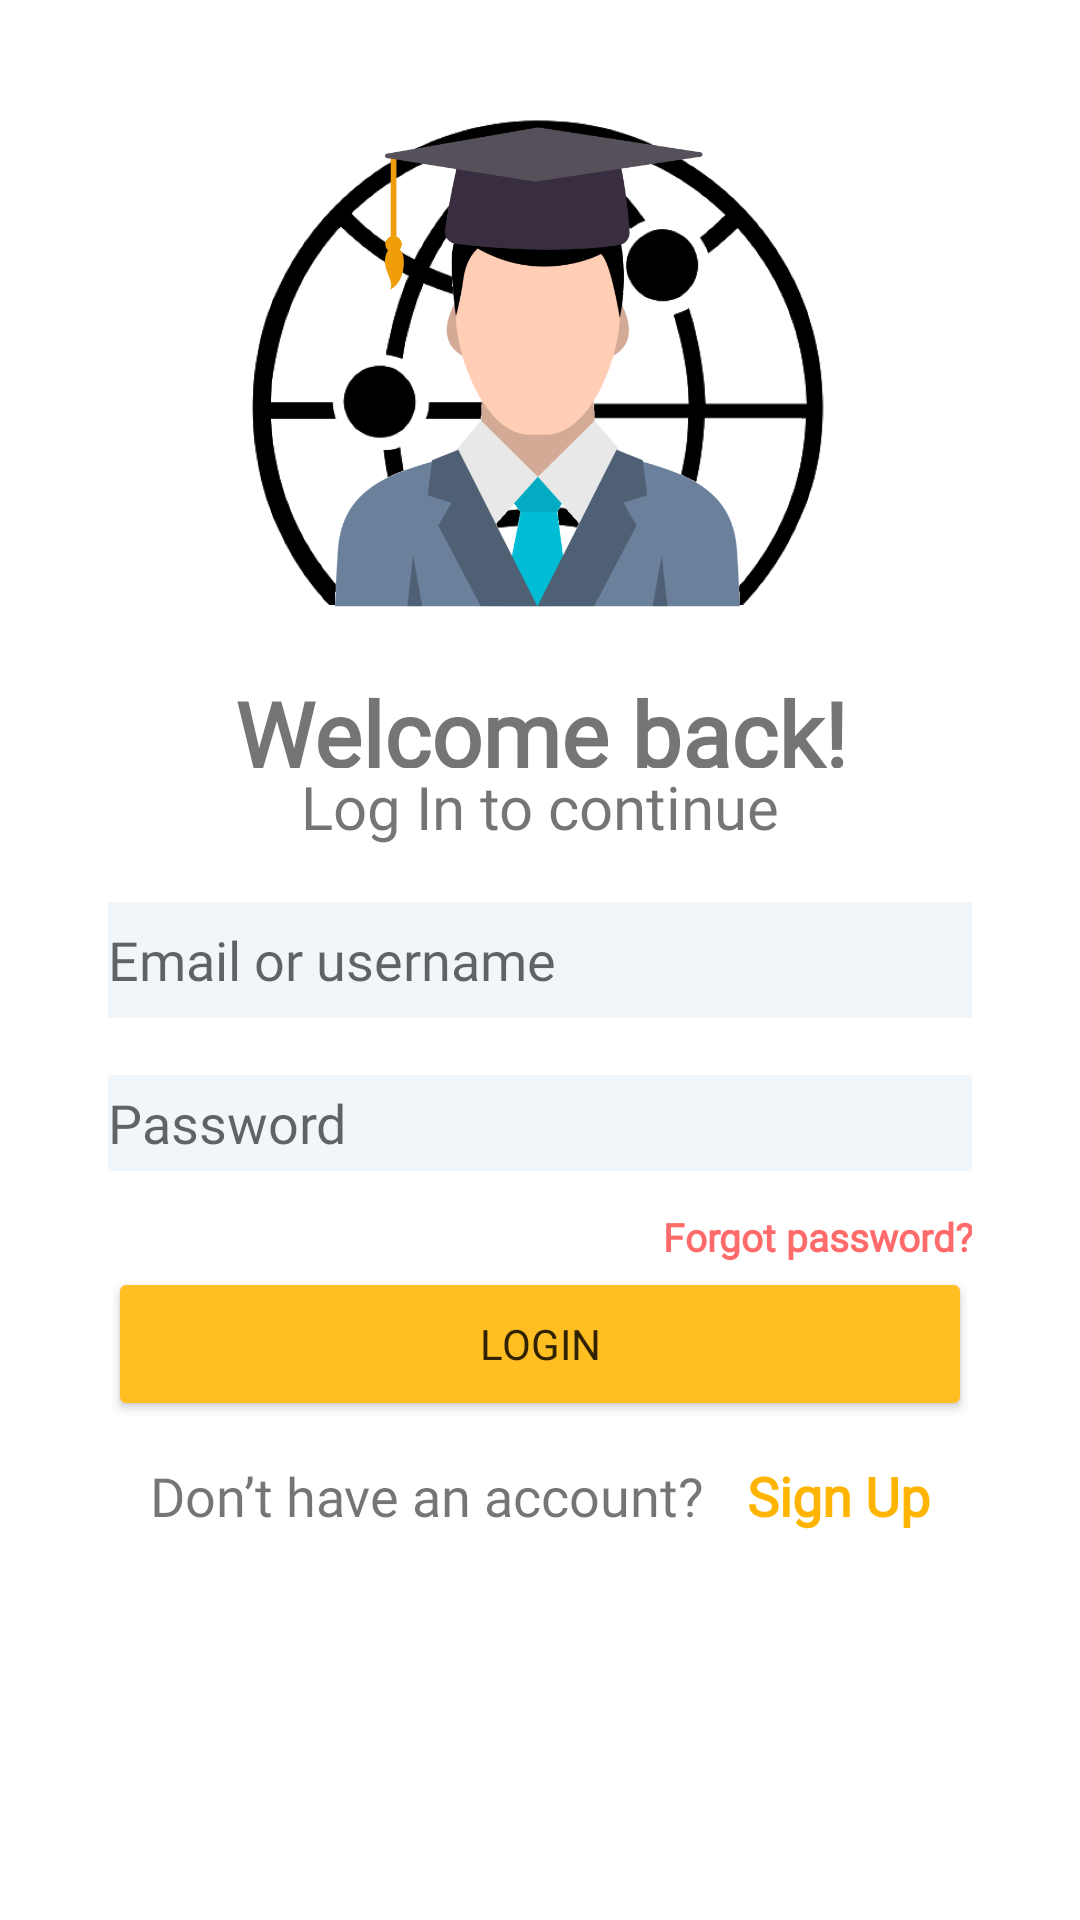

Layout XML and referenced resources for this Android screen:
<!-- AndroidManifest.xml: application theme Theme.Teachnet -->
<!-- res/layout/login_screen.xml -->
<?xml version="1.0" encoding="utf-8"?>
<androidx.constraintlayout.widget.ConstraintLayout xmlns:android="http://schemas.android.com/apk/res/android"
    xmlns:app="http://schemas.android.com/apk/res-auto"
    xmlns:tools="http://schemas.android.com/tools"
    android:layout_width="match_parent"
    android:layout_height="match_parent"
    tools:context=".MainActivity">


    <ImageView
        android:layout_width="0dp"
        android:layout_height="0dp"
        android:adjustViewBounds="true"
        app:layout_constraintBottom_toTopOf="@+id/titleGuidelineH1"
        app:layout_constraintEnd_toStartOf="@+id/titleGuidelineV2"
        app:layout_constraintHorizontal_bias="0.494"
        app:layout_constraintStart_toStartOf="@+id/titleGuidelineV1"
        app:layout_constraintTop_toTopOf="@+id/imageGuidelineH1"
        app:layout_constraintVertical_bias="0.0"
        app:srcCompat="@drawable/teachnet_logo"
        android:contentDescription="@string/logo_description" />

    <TextView
        android:layout_width="0dp"
        android:layout_height="0dp"
        android:fontFamily="@font/inter"
        android:gravity="center"
        android:text="@string/welcome_title"
        android:textSize="30dp"
        android:textStyle="bold"
        app:layout_constraintBottom_toTopOf="@+id/titleGuidelineH2"
        app:layout_constraintEnd_toStartOf="@+id/titleGuidelineV2"
        app:layout_constraintStart_toStartOf="@+id/titleGuidelineV1"
        app:layout_constraintTop_toTopOf="@+id/titleGuidelineH1" />

    <TextView
        android:layout_width="0dp"
        android:layout_height="wrap_content"
        android:fontFamily="@font/inter"
        android:gravity="center"
        android:text="@string/login_title"
        android:textSize="20dp"
        android:textStyle="normal"
        app:layout_constraintBottom_toTopOf="@+id/subtitleH2"
        app:layout_constraintEnd_toStartOf="@+id/titleGuidelineV2"
        app:layout_constraintStart_toStartOf="@+id/titleGuidelineV1"
        app:layout_constraintTop_toTopOf="@+id/titleGuidelineH2" />

    <EditText
        android:id="@+id/emailInput"
        android:layout_width="0dp"
        android:layout_height="0dp"
        android:background="#F1F6FB"
        android:ems="10"
        android:fontFamily="@font/inter"
        android:hint="@string/email_username_input"
        android:inputType="textEmailAddress"
        app:layout_constraintBottom_toTopOf="@+id/usernameH2"
        app:layout_constraintEnd_toStartOf="@+id/titleGuidelineV2"
        app:layout_constraintStart_toStartOf="@+id/titleGuidelineV1"
        app:layout_constraintTop_toTopOf="@+id/usernameH1"
        android:autofillHints="emailAddress" />

    <EditText
        android:id="@+id/passwordInput"
        android:layout_width="0dp"
        android:layout_height="0dp"
        android:background="#F1F6FB"
        android:ems="10"
        android:fontFamily="@font/inter"
        android:hint="@string/password_hint"
        android:inputType="textPassword"
        app:layout_constraintBottom_toTopOf="@+id/passwordH2"
        app:layout_constraintEnd_toStartOf="@+id/titleGuidelineV2"
        app:layout_constraintStart_toStartOf="@+id/titleGuidelineV1"
        app:layout_constraintTop_toTopOf="@+id/passwordH1"
        android:autofillHints="password" />

    <TextView
        android:id="@+id/forgotPTextBtn"
        android:layout_width="0dp"
        android:layout_height="0dp"
        android:fontFamily="@font/inter"
        android:gravity="right"
        android:text="@string/forgot_password"
        android:textColor="#FF6A6A"
        android:textSize="13dp"
        android:textStyle="bold"
        app:layout_constraintBottom_toTopOf="@+id/loginH1"
        app:layout_constraintEnd_toStartOf="@+id/titleGuidelineV2"
        app:layout_constraintStart_toStartOf="@+id/titleGuidelineV1"
        app:layout_constraintTop_toTopOf="@+id/forgotPasswordH1" />

    <Button
        android:id="@+id/loginBtn"
        android:layout_width="0dp"
        android:layout_height="0dp"
        android:backgroundTint="#FFBF22"
        android:fontFamily="@font/inter"
        android:text="@string/login_btn"
        android:textColor="#312300"
        app:cornerRadius="20dp"
        app:layout_constraintBottom_toTopOf="@+id/loginH2"
        app:layout_constraintEnd_toStartOf="@+id/titleGuidelineV2"
        app:layout_constraintStart_toStartOf="@+id/titleGuidelineV1"
        app:layout_constraintTop_toTopOf="@+id/loginH1" />

    <TextView
        android:id="@+id/noAccount"
        android:layout_width="wrap_content"
        android:layout_height="0dp"
        android:fontFamily="@font/inter"
        android:text="@string/no_account"
        android:textSize="18dp"
        app:layout_constraintBottom_toTopOf="@+id/signUpH2"
        app:layout_constraintEnd_toStartOf="@+id/signUpTextBtn"
        app:layout_constraintStart_toStartOf="@+id/titleGuidelineV1"
        app:layout_constraintTop_toTopOf="@+id/signUpH1" />

    <TextView
        android:id="@+id/signUpTextBtn"
        android:layout_width="wrap_content"
        android:layout_height="0dp"
        android:fontFamily="@font/inter"
        android:text="@string/sign_up"
        android:textColor="#FFB500"
        android:textSize="18dp"
        android:textStyle="bold"
        app:layout_constraintBottom_toTopOf="@+id/signUpH2"
        app:layout_constraintEnd_toStartOf="@+id/titleGuidelineV2"
        app:layout_constraintStart_toEndOf="@+id/noAccount"
        app:layout_constraintTop_toTopOf="@+id/signUpH1" />

    
    <androidx.constraintlayout.widget.Guideline
        android:id="@+id/imageGuidelineH1"
        android:layout_width="wrap_content"
        android:layout_height="wrap_content"
        android:orientation="horizontal"
        app:layout_constraintGuide_percent="0.05" />

    <androidx.constraintlayout.widget.Guideline
        android:id="@+id/titleGuidelineH1"
        android:layout_width="wrap_content"
        android:layout_height="wrap_content"
        android:orientation="horizontal"
        app:layout_constraintGuide_percent="0.35" />

    <androidx.constraintlayout.widget.Guideline
        android:id="@+id/titleGuidelineH2"
        android:layout_width="wrap_content"
        android:layout_height="wrap_content"
        android:orientation="horizontal"
        app:layout_constraintGuide_percent="0.4" />

    <androidx.constraintlayout.widget.Guideline
        android:id="@+id/subtitleH2"
        android:layout_width="wrap_content"
        android:layout_height="wrap_content"
        android:orientation="horizontal"
        app:layout_constraintGuide_percent="0.44" />

    <androidx.constraintlayout.widget.Guideline
        android:id="@+id/usernameH1"
        android:layout_width="wrap_content"
        android:layout_height="wrap_content"
        android:orientation="horizontal"
        app:layout_constraintGuide_percent="0.47" />

    <androidx.constraintlayout.widget.Guideline
        android:id="@+id/usernameH2"
        android:layout_width="wrap_content"
        android:layout_height="wrap_content"
        android:orientation="horizontal"
        app:layout_constraintGuide_percent="0.53" />

    <androidx.constraintlayout.widget.Guideline
        android:id="@+id/passwordH1"
        android:layout_width="wrap_content"
        android:layout_height="wrap_content"
        android:orientation="horizontal"
        app:layout_constraintGuide_percent="0.56" />

    <androidx.constraintlayout.widget.Guideline
        android:id="@+id/passwordH2"
        android:layout_width="wrap_content"
        android:layout_height="wrap_content"
        android:orientation="horizontal"
        app:layout_constraintGuide_percent="0.61" />

    <androidx.constraintlayout.widget.Guideline
        android:id="@+id/forgotPasswordH1"
        android:layout_width="wrap_content"
        android:layout_height="wrap_content"
        android:orientation="horizontal"
        app:layout_constraintGuide_percent="0.63" />

    <androidx.constraintlayout.widget.Guideline
        android:id="@+id/loginH1"
        android:layout_width="wrap_content"
        android:layout_height="wrap_content"
        android:orientation="horizontal"
        app:layout_constraintGuide_percent="0.66" />

    <androidx.constraintlayout.widget.Guideline
        android:id="@+id/loginH2"
        android:layout_width="wrap_content"
        android:layout_height="wrap_content"
        android:orientation="horizontal"
        app:layout_constraintGuide_percent="0.74" />

    <androidx.constraintlayout.widget.Guideline
        android:id="@+id/signUpH1"
        android:layout_width="wrap_content"
        android:layout_height="wrap_content"
        android:orientation="horizontal"
        app:layout_constraintGuide_percent="0.76" />

    <androidx.constraintlayout.widget.Guideline
        android:id="@+id/signUpH2"
        android:layout_width="wrap_content"
        android:layout_height="wrap_content"
        android:orientation="horizontal"
        app:layout_constraintGuide_percent="0.8" />

    
    <androidx.constraintlayout.widget.Guideline
        android:id="@+id/titleGuidelineV1"
        android:layout_width="wrap_content"
        android:layout_height="wrap_content"
        android:orientation="vertical"
        app:layout_constraintGuide_percent="0.1" />

    <androidx.constraintlayout.widget.Guideline
        android:id="@+id/titleGuidelineV2"
        android:layout_width="wrap_content"
        android:layout_height="wrap_content"
        android:orientation="vertical"
        app:layout_constraintGuide_percent="0.9" />

</androidx.constraintlayout.widget.ConstraintLayout>
<!-- resources referenced by this layout -->
<resources>
  <!-- drawable teachnet_logo: png bitmap (drawable, 116376 bytes) -->
  <string name="email_username_input">Email or username</string>
  <string name="forgot_password">Forgot password?</string>
  <string name="login_btn">Login</string>
  <string name="login_title">Log In to continue</string>
  <string name="logo_description">teachnet_logo</string>
  <string name="no_account">Don’t have an account?</string>
  <string name="password_hint">Password</string>
  <string name="sign_up">Sign Up</string>
  <string name="welcome_title">Welcome back!</string>
  <style name="Theme.Teachnet" parent="Theme.MaterialComponents.DayNight.NoActionBar">
          
          <item name="colorPrimary">@color/purple_500</item>
          <item name="colorPrimaryVariant">@color/purple_700</item>
          <item name="colorOnPrimary">@color/white</item>
          
          <item name="colorSecondary">@color/teal_200</item>
          <item name="colorSecondaryVariant">@color/teal_700</item>
          <item name="colorOnSecondary">@color/black</item>
          
          <item name="android:statusBarColor" tools:targetApi="l">?attr/colorPrimaryVariant</item>
          
      </style>
  <color name="purple_500">#FF6200EE</color>
  <color name="purple_700">#FF3700B3</color>
  <color name="white">#FFFFFFFF</color>
  <color name="teal_200">#FF03DAC5</color>
  <color name="teal_700">#FF018786</color>
  <color name="black">#FF000000</color>
</resources>
